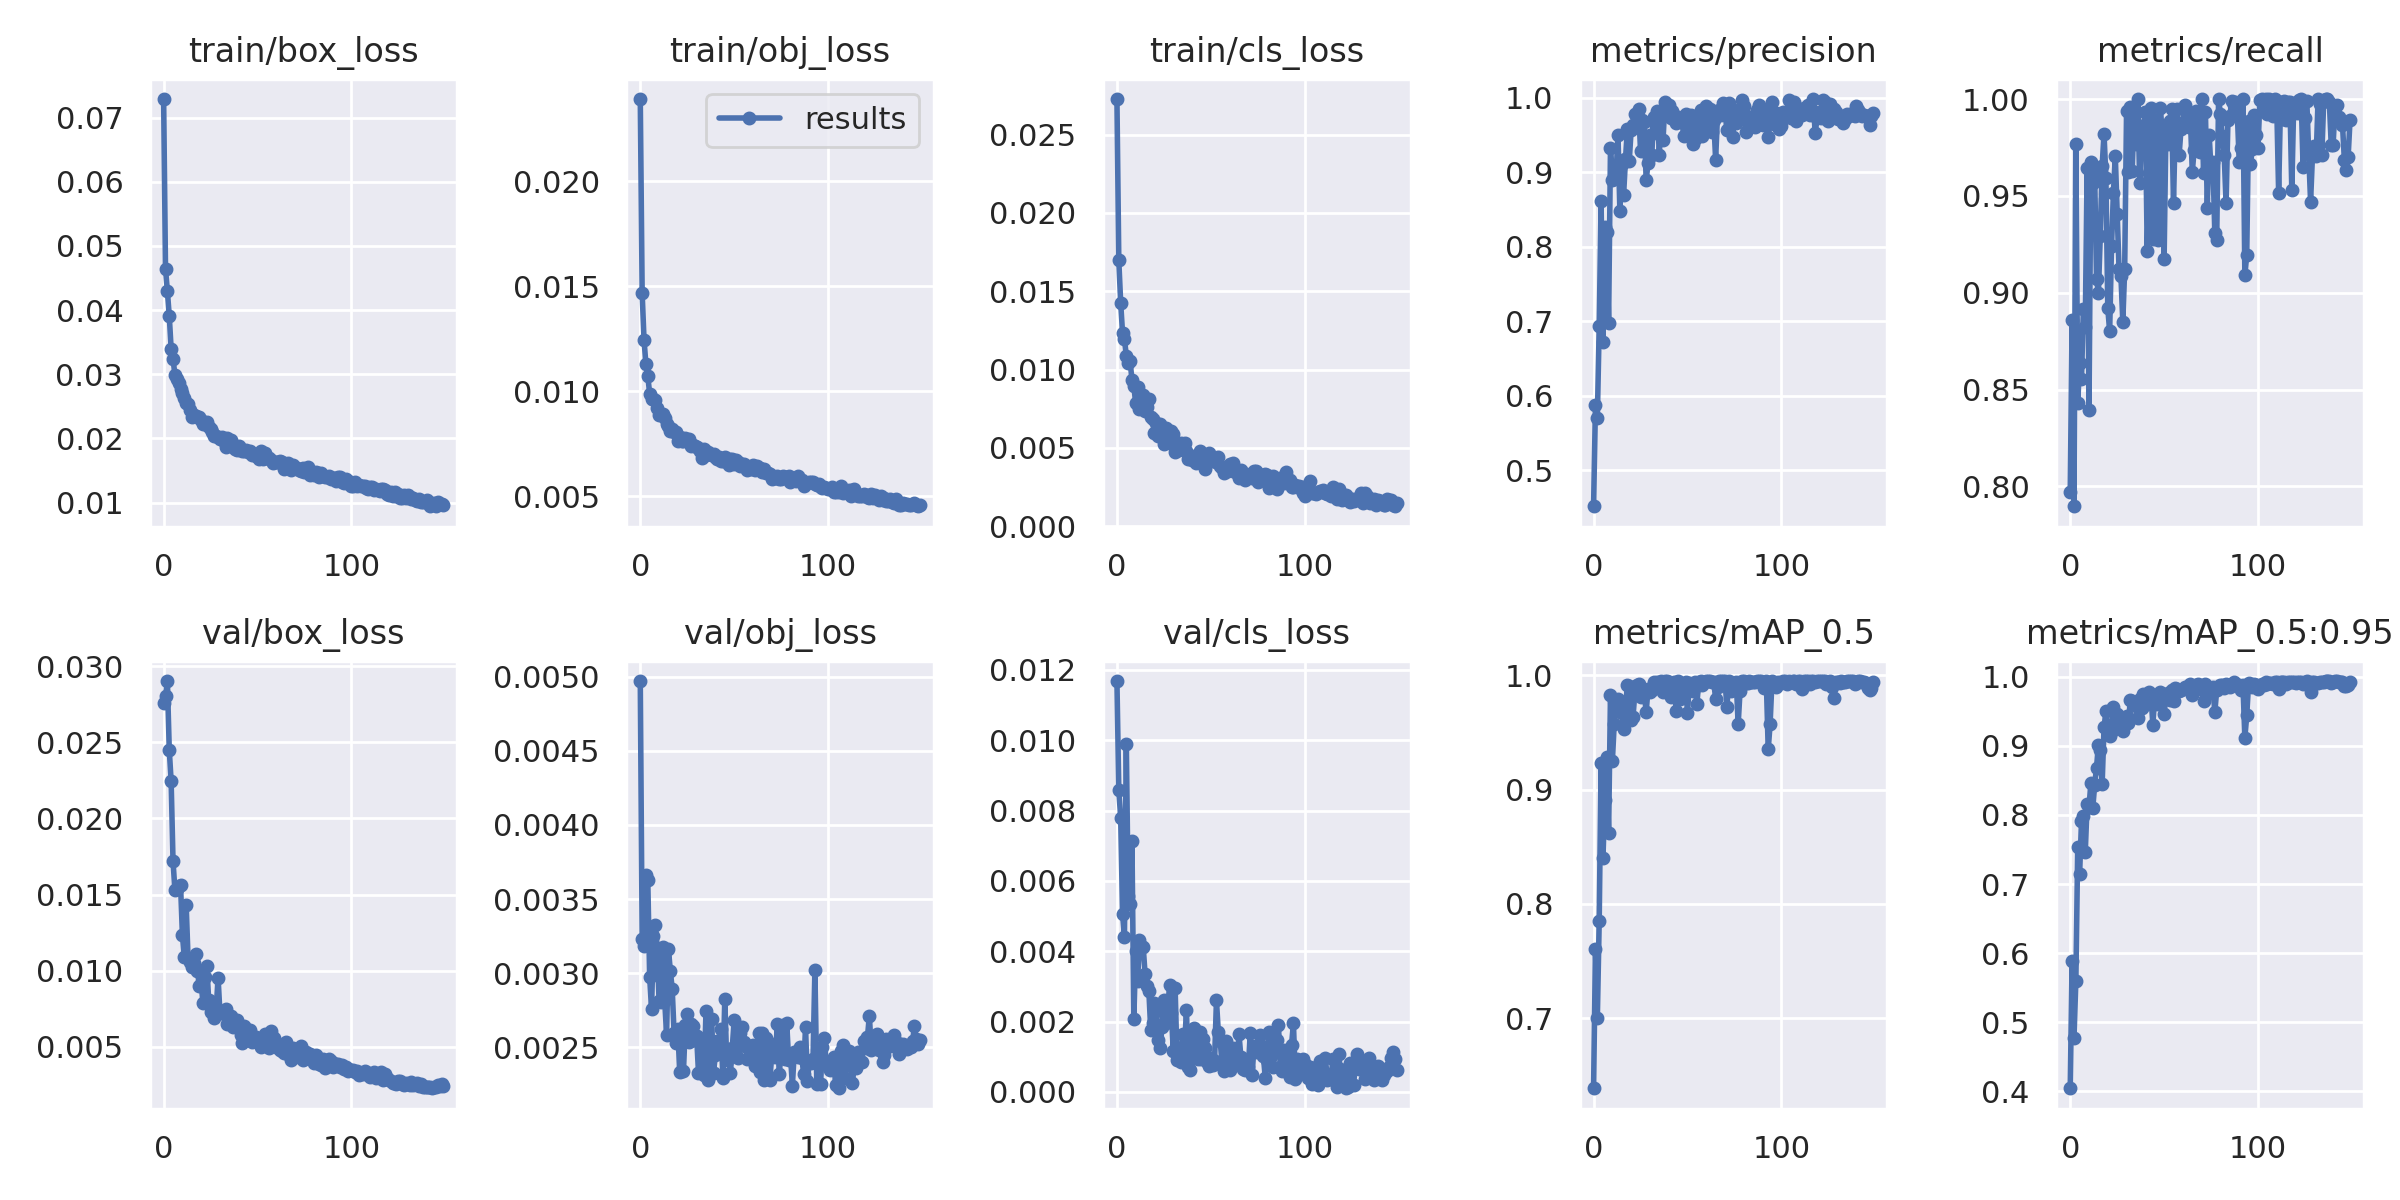

The file beside this chart, header and first rows:
epoch, train/box_loss, train/obj_loss, train/cls_loss, metrics/precision, metrics/recall, metrics/mAP_0.5, metrics/mAP_0.5:0.95, val/box_loss, val/obj_loss, val/cls_loss, x/lr0, x/lr1, x/lr2
0, 0.07289, 0.02392, 0.02727, 0.452, 0.797, 0.6386, 0.4046, 0.02762, 0.004971, 0.01168, 0.07021, 0.00331, 0.00331
1, 0.04644, 0.01467, 0.01696, 0.5872, 0.8858, 0.7601, 0.5892, 0.02804, 0.00323, 0.008575, 0.04017, 0.006599, 0.006599
2, 0.04296, 0.01244, 0.01425, 0.5702, 0.7898, 0.6999, 0.4773, 0.02904, 0.003183, 0.007791, 0.01008, 0.009845, 0.009845
3, 0.03909, 0.01129, 0.01232, 0.6933, 0.977, 0.7853, 0.5602, 0.02452, 0.003662, 0.005052, 0.009802, 0.009802, 0.009802
4, 0.03398, 0.01072, 0.01194, 0.8608, 0.8431, 0.9234, 0.7531, 0.02245, 0.003626, 0.00441, 0.009802, 0.009802, 0.009802
5, 0.0324, 0.009886, 0.01088, 0.6721, 0.8637, 0.8405, 0.715, 0.0172, 0.002972, 0.009898, 0.009736, 0.009736, 0.009736
6, 0.02996, 0.009645, 0.01043, 0.8268, 0.8554, 0.8909, 0.7905, 0.01531, 0.002756, 0.005577, 0.00967, 0.00967, 0.00967
7, 0.02919, 0.009617, 0.01054, 0.8203, 0.8917, 0.9284, 0.7992, 0.01538, 0.003251, 0.005334, 0.009604, 0.009604, 0.009604
8, 0.02862, 0.009593, 0.009354, 0.6984, 0.8824, 0.8623, 0.7458, 0.01558, 0.003322, 0.007134, 0.009538, 0.009538, 0.009538
9, 0.02778, 0.009195, 0.008924, 0.9321, 0.9646, 0.983, 0.8162, 0.01565, 0.003167, 0.002078, 0.009472, 0.009472, 0.009472
10, 0.02704, 0.008889, 0.00785, 0.889, 0.8393, 0.9248, 0.8115, 0.01235, 0.002813, 0.004011, 0.009406, 0.009406, 0.009406
11, 0.02623, 0.008863, 0.008877, 0.8912, 0.9675, 0.9578, 0.8462, 0.01087, 0.002807, 0.003145, 0.00934, 0.00934, 0.00934
12, 0.02556, 0.008936, 0.007491, 0.8985, 0.9568, 0.9718, 0.8097, 0.01431, 0.003176, 0.004314, 0.009274, 0.009274, 0.009274
13, 0.02539, 0.008724, 0.007798, 0.9497, 0.9613, 0.9795, 0.8429, 0.01084, 0.002816, 0.004135, 0.009208, 0.009208, 0.009208
14, 0.02436, 0.008429, 0.008353, 0.8484, 0.9073, 0.9753, 0.8685, 0.01053, 0.002585, 0.004128, 0.009142, 0.009142, 0.009142
15, 0.02338, 0.008334, 0.007319, 0.9107, 0.8998, 0.9671, 0.9011, 0.01023, 0.003162, 0.003341, 0.009076, 0.009076, 0.009076
16, 0.0236, 0.008091, 0.007588, 0.87, 0.9295, 0.9532, 0.8941, 0.01049, 0.003016, 0.003022, 0.00901, 0.00901, 0.00901
17, 0.02353, 0.008214, 0.008108, 0.9176, 0.9654, 0.9701, 0.8446, 0.01112, 0.002894, 0.00287, 0.008944, 0.008944, 0.008944
18, 0.0233, 0.008053, 0.006997, 0.9573, 0.982, 0.9917, 0.9266, 0.00999, 0.002596, 0.001764, 0.008878, 0.008878, 0.008878
19, 0.02338, 0.008067, 0.006851, 0.915, 0.9595, 0.9905, 0.9498, 0.009005, 0.002526, 0.001968, 0.008812, 0.008812, 0.008812
20, 0.02282, 0.007646, 0.005951, 0.9563, 0.892, 0.9607, 0.9269, 0.009099, 0.002622, 0.002517, 0.008746, 0.008746, 0.008746
21, 0.0223, 0.007819, 0.006613, 0.9628, 0.8801, 0.9637, 0.9143, 0.00784, 0.00233, 0.002307, 0.00868, 0.00868, 0.00868
22, 0.02219, 0.007636, 0.005786, 0.978, 0.9242, 0.985, 0.9218, 0.009574, 0.002567, 0.001462, 0.008614, 0.008614, 0.008614
23, 0.0226, 0.007619, 0.006522, 0.968, 0.9516, 0.9911, 0.9566, 0.01032, 0.002339, 0.001256, 0.008548, 0.008548, 0.008548
24, 0.02178, 0.00779, 0.005778, 0.9853, 0.9706, 0.992, 0.9336, 0.008038, 0.002653, 0.001847, 0.008482, 0.008482, 0.008482
25, 0.02141, 0.007688, 0.005229, 0.9286, 0.9406, 0.9811, 0.9464, 0.007285, 0.002724, 0.002622, 0.008416, 0.008416, 0.008416
26, 0.02107, 0.007737, 0.006282, 0.97, 0.912, 0.987, 0.9375, 0.007672, 0.002538, 0.001951, 0.00835, 0.00835, 0.00835
27, 0.02031, 0.007406, 0.00574, 0.9677, 0.9086, 0.9852, 0.9259, 0.006862, 0.002656, 0.002282, 0.008284, 0.008284, 0.008284
28, 0.02034, 0.007447, 0.0053, 0.8889, 0.8851, 0.9677, 0.9211, 0.007476, 0.00264, 0.003026, 0.008218, 0.008218, 0.008218
29, 0.02017, 0.007403, 0.00609, 0.9117, 0.9122, 0.9882, 0.9387, 0.009542, 0.00255, 0.00224, 0.008152, 0.008152, 0.008152
30, 0.01986, 0.007352, 0.005886, 0.9501, 0.9938, 0.9854, 0.9432, 0.007181, 0.002576, 0.001163, 0.008086, 0.008086, 0.008086
31, 0.02027, 0.007275, 0.004763, 0.9233, 0.9621, 0.9873, 0.9327, 0.007214, 0.002328, 0.002941, 0.00802, 0.00802, 0.00802
32, 0.01967, 0.007157, 0.005117, 0.9742, 0.9957, 0.9944, 0.9669, 0.00734, 0.002525, 0.0009178, 0.007954, 0.007954, 0.007954
33, 0.01874, 0.006831, 0.004853, 0.9625, 0.9629, 0.9902, 0.9648, 0.00744, 0.002442, 0.0009198, 0.007888, 0.007888, 0.007888
34, 0.02004, 0.007266, 0.005315, 0.9822, 0.9925, 0.9946, 0.9632, 0.006457, 0.00231, 0.0008426, 0.007822, 0.007822, 0.007822
35, 0.01893, 0.006978, 0.004945, 0.923, 0.9767, 0.9923, 0.9569, 0.006766, 0.002743, 0.001635, 0.007756, 0.007756, 0.007756
36, 0.0198, 0.007092, 0.00529, 0.9762, 1, 0.9948, 0.9409, 0.006981, 0.00228, 0.001172, 0.00769, 0.00769, 0.00769
37, 0.01893, 0.007024, 0.004814, 0.9434, 0.9566, 0.9853, 0.9672, 0.006305, 0.002522, 0.00234, 0.007624, 0.007624, 0.007624
38, 0.0183, 0.00694, 0.004292, 0.9938, 0.9862, 0.9948, 0.9546, 0.006425, 0.002691, 0.0007145, 0.007558, 0.007558, 0.007558
39, 0.01821, 0.007034, 0.004448, 0.9904, 0.9859, 0.9949, 0.9745, 0.006752, 0.002325, 0.0006226, 0.007492, 0.007492, 0.007492
40, 0.01884, 0.006864, 0.004227, 0.9907, 0.9933, 0.9942, 0.9654, 0.006224, 0.00245, 0.00149, 0.007426, 0.007426, 0.007426
41, 0.01844, 0.006792, 0.004492, 0.9731, 0.9215, 0.9812, 0.961, 0.005762, 0.002539, 0.00181, 0.00736, 0.00736, 0.00736
42, 0.01801, 0.00687, 0.004055, 0.9819, 0.962, 0.9896, 0.9772, 0.005248, 0.002464, 0.001067, 0.007294, 0.007294, 0.007294
43, 0.018, 0.006665, 0.004237, 0.9706, 0.9953, 0.9938, 0.9735, 0.006352, 0.002623, 0.0009222, 0.007228, 0.007228, 0.007228
44, 0.01813, 0.006658, 0.004813, 0.9656, 0.9278, 0.9687, 0.9303, 0.006137, 0.002289, 0.001701, 0.007162, 0.007162, 0.007162
45, 0.01796, 0.006859, 0.004302, 0.9735, 0.9894, 0.995, 0.9719, 0.005648, 0.002826, 0.0009423, 0.007096, 0.007096, 0.007096
46, 0.01801, 0.006649, 0.004179, 0.9718, 0.9354, 0.9789, 0.9601, 0.006063, 0.002416, 0.001514, 0.00703, 0.00703, 0.00703
47, 0.01743, 0.006469, 0.003646, 0.9716, 0.9275, 0.9829, 0.9715, 0.005277, 0.002431, 0.001241, 0.006964, 0.006964, 0.006964
48, 0.01762, 0.006787, 0.004255, 0.9478, 0.9956, 0.9919, 0.9784, 0.005662, 0.002325, 0.0008364, 0.006898, 0.006898, 0.006898
49, 0.01726, 0.006769, 0.004651, 0.9776, 0.9819, 0.9945, 0.9689, 0.005654, 0.002497, 0.0007315, 0.006832, 0.006832, 0.006832
50, 0.01705, 0.006541, 0.004276, 0.9603, 0.9173, 0.9672, 0.9455, 0.005516, 0.002682, 0.0009628, 0.006766, 0.006766, 0.006766
51, 0.01678, 0.006731, 0.004189, 0.9661, 0.9868, 0.9929, 0.9735, 0.005408, 0.002449, 0.0007502, 0.0067, 0.0067, 0.0067
52, 0.01797, 0.00665, 0.00413, 0.9768, 0.9768, 0.9918, 0.977, 0.004941, 0.00243, 0.0008888, 0.006634, 0.006634, 0.006634
53, 0.01681, 0.006443, 0.004125, 0.9371, 0.9884, 0.9865, 0.9657, 0.005527, 0.002594, 0.002599, 0.006568, 0.006568, 0.006568
54, 0.01768, 0.006524, 0.004445, 0.9446, 0.9951, 0.9944, 0.9805, 0.00585, 0.002638, 0.001692, 0.006502, 0.006502, 0.006502
55, 0.01699, 0.00652, 0.00381, 0.9646, 0.9462, 0.9745, 0.9647, 0.005473, 0.002534, 0.001458, 0.006436, 0.006436, 0.006436
56, 0.01696, 0.006418, 0.003707, 0.9739, 0.9887, 0.9944, 0.9836, 0.004892, 0.002511, 0.0007772, 0.00637, 0.00637, 0.00637
57, 0.01671, 0.006258, 0.003407, 0.9832, 0.9949, 0.995, 0.9828, 0.006022, 0.002418, 0.0005945, 0.006304, 0.006304, 0.006304
58, 0.01624, 0.00639, 0.003522, 0.949, 0.9712, 0.9917, 0.9794, 0.005031, 0.002508, 0.001435, 0.006238, 0.006238, 0.006238
59, 0.01635, 0.006319, 0.003532, 0.956, 0.9846, 0.9938, 0.9806, 0.005558, 0.002445, 0.001232, 0.006172, 0.006172, 0.006172
... 90 more rows
